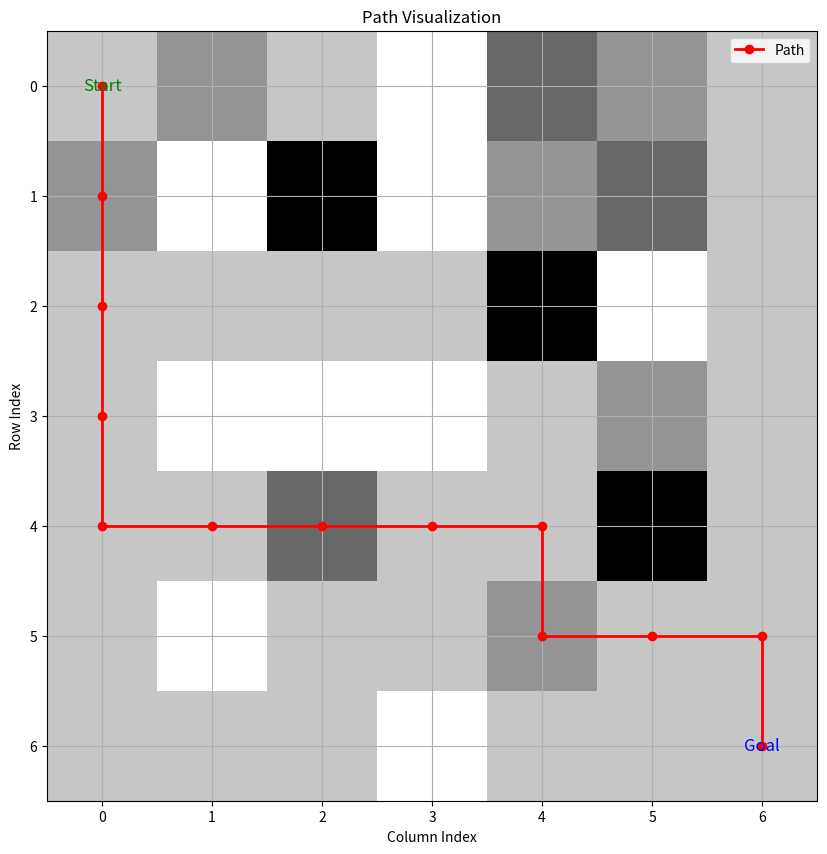

The script that saved this image:
import matplotlib.pyplot as plt
import numpy as np
from collections import deque
import heapq  # 导入堆模块以支持优先队列
import random  # 导入随机模块
from datetime import datetime

# from queue import PriorityQueue, deque

class PathFinder:
    def __init__(self, grid):
        self.grid = grid
        self.rows = len(grid)
        self.cols = len(grid[0])

    ans = []
    found = False

    def depthFirstSearch(self, start, goal):
        if start not in self.ans:
            self.ans.append(start)
        if start == goal:
            return self.ans
        directions = [(-1, 0), (0, -1), (1, 0), (0, 1)]
        for i in range(4):
            new_row = start[0] + directions[i][0]
            new_col = start[1] + directions[i][1]

        for i in range(4):
            new_row = start[0] + directions[i][0]
            new_col = start[1] + directions[i][1]
            if 0 <= new_row < self.rows and 0 <= new_col < self.cols and (
                    new_row, new_col) not in self.ans and self.found == False and self.grid[new_row][new_col] != -1:

                # print(self.grid[new_row][new_col])
                self.ans.append((new_row, new_col))
                # print(self.ans)
                result = self.depthFirstSearch((new_row, new_col), goal)  # 递归调用
                if result:  # 如果找到了路径
                    return result  # 返回找到的路径
                else:  # 如果没有找到路径，撤销选择
                    # 如果没有找到，撤销选择
                    self.ans.pop()
        # return None

    def breadthFirstSearch(self, start, goal):
        queue = deque([start])

        # 用于记录已经访问过的节点
        self.visited = set()
        self.visited.add(start)

        # 用于记录路径
        self.ans = []  # 清空路径
        parent_map = {start: None}

        while queue:
            current = queue.popleft()
            if current == goal:
                while current is not None:
                    self.ans.append(current)
                    current = parent_map[current]
                self.ans.reverse()
                return self.ans

            directions = [(-1, 0), (0, -1), (1, 0), (0, 1)]

            for direction in directions:
                new_row = current[0] + direction[0]
                new_col = current[1] + direction[1]
                new_position = (new_row, new_col)

                if (0 <= new_row < self.rows and
                        0 <= new_col < self.cols and
                        new_position not in self.visited and
                        self.grid[new_row][new_col] != -1):
                    queue.append(new_position)
                    self.visited.add(new_position)
                    # print(self.visited)
                    parent_map[new_position] = current
                    # print(parent_map)

        return None

    def uniformCostSearch(self, start, goal):
        # 优先级队列，存储待扩展的节点及其到起始节点的累计成本
        queue = []
        heapq.heappush(queue, (0, start))  # 初始成本为0，起始节点入队

        # 用于记录每个节点的访问状态和到达该节点的成本
        self.visited = set()
        costs = {start: 0}  # 记录每个节点的最小成本
        parent_map = {start: None}  # 记录路径所需的父节点信息

        while queue:
            current_cost, current = heapq.heappop(queue)  # 取得最小成本的节点

            # 检查当前节点是否为目标节点
            if current == goal:
                path = []  # 初始化路径
                while current is not None:  # 通过parent_map构建路径
                    path.append(current)
                    current = parent_map[current]
                path.reverse()  # 反转路径以便从起点到终点
                return path  # 返回从起点到终点的路径

            # 标记当前节点为已访问
            self.visited.add(current)

            # 获取当前节点的邻居位置
            directions = [(-1, 0), (0, -1), (1, 0), (0, 1)]

            for direction in directions:
                new_row = current[0] + direction[0]
                new_col = current[1] + direction[1]
                new_position = (new_row, new_col)

                # 检查新位置是否合法
                if (0 <= new_row < self.rows and
                        0 <= new_col < self.cols and
                        new_position not in self.visited and
                        self.grid[new_row][new_col] != -1):  # 确保不是障碍物

                    # 计算到达新位置的总代价
                    new_cost = current_cost + self.grid[new_row][new_col]

                    # 如果新位置未被访问过，或找到更低成本，则更新
                    if new_position not in costs or new_cost < costs[new_position]:
                        costs[new_position] = new_cost  # 更新成本
                        parent_map[new_position] = current  # 设置父节点
                        heapq.heappush(queue, (new_cost, new_position))  # 入队

        return None  # 如果没有找到目标，返回None

    def visualize_path(self, path):
        grid = np.array(self.grid)

        plt.figure(figsize=(10, 10))
        plt.imshow(grid, cmap="Greys", origin="upper")

        # 处理路径
        if path is not None:
            path_x = []
            path_y = []

            for point in path:
                path_x.append(point[0])  # 行坐标
                path_y.append(point[1])  # 列坐标

            plt.plot(path_y, path_x, marker='o', color='red', linewidth=2, markersize=6, label='Path')

            # 显示起点和终点
            plt.text(path[0][1], path[0][0], 'Start', color='green', fontsize=12, ha='center', va='center')
            plt.text(path[-1][1], path[-1][0], 'Goal', color='blue', fontsize=12, ha='center', va='center')

        # 添加坐标轴
        plt.xticks(np.arange(grid.shape[1]))  # 设置 x 轴刻度
        plt.yticks(np.arange(grid.shape[0]))  # 设置 y 轴刻度

        # 在坐标轴上显示网格
        plt.grid(True)

        # 显示刻度线的标签
        plt.title("Path Visualization")
        plt.xlabel("Column Index")
        plt.ylabel("Row Index")

        plt.legend()
        plt.show()


# grid = [
#     [1, 2, 1, 1, 1, 3, 1, -1, 1, 1, 4, 1, 1, 2, 1, 1, -1, 1, 5, 1],
#     [1, -1, 1, 1, 2, 2, -1, 1, 1, 1, 3, -1, 1, -1, 1, -1, 1, 3, 1, 1],
#     [1, 1, 1, -1, 3, -1, -1, 1, -1, 1, 1, 1, 2, 1, -1, 1, -1, 4, 1, 1],
#     [1, -1, 2, 1, 1, 1, -1, -1, -1, 1, -1, 2, 1, 1, 1, -1, 1, 1, 1, 1],
#     [-1, 2, 3, -1, -1, 1, 1, 1, 1, 1, -1, -1, 1, 1, 1, 2, 1, -1, -1, 1],
#     [1, 1, 1, 1, 1, 2, 1, -1, 1, 2, 3, 1, 1, 1, 1, 1, 1, 1, 4, -1],
#     [1, -1, -1, -1, 1, 1, -1, -1, -1, 1, -1, -1, -1, -1, -1, 1, 1, -1, 1, 1],
#     [-1, 1, 1, 1, 1, 1, -1, 1, -1, 1, 1, 3, 2, 1, 4, 1, 1, -1, -1, 2],
#     [1, 1, -1, -1, 1, 1, 2, 1, 1, 1, 1, -1, 1, 5, -1, -1, 1, 1, 1, -1],
#     [1, 3, -1, 2, -1, -1, 1, 1, 2, 2, 1, 1, 1, -1, 2, -1, 1, 1, 1, -1],
#     [-1, 1, -1, 1, 1, 1, 1, 1, -1, 1, 1, 1, -1, 1, 1, 1, 2, 1, 1, 1],
#     [1, -1, -1, 1, -1, -1, 1, -1, 1, 1, 1, 2, 1, 1, -1, -1, 1, 1, 2, 1],
#     [-1, 2, -1, -1, 1, 1, -1, 1, 1, -1, 1, 1, 2, 3, -1, 1, 1, 2, 1, 1],
#     [1, -1, -1, 1, -1, 1, 1, 1, 1, 1, 4, 1, 1, -1, 1, -1, 1, 1, 1, 1],
#     [-1, 1, -1, -1, 1, -1, 1, 1, 1, 2, 1, 2, -1, 1, 2, 1, -1, 1, 3, 1],
#     [1, 1, 1, 2, 3, 2, 1, -1, 1, 1, -1, 1, 1, 1, 1, 1, 1, 1, -1, 1],
#     [1, -1, 1, 1, 2, 1, -1, 1, 1, -1, -1, 1, 1, 1, 1, 1, -1, 1, 1, 1],
#     [1, 1, 1, 1, 1, 1, 1, -1, -1, 3, 1, 1, 1, 1, -1, 1, -1, -1, 1, 1],
#     [1, -1, -1, -1, -1, -1, 1, 1, 1, -1, 1, -1, 1, 1, 1, 2, 2, -1, 1, 1],
#     [1, 1, 1, 1, 1, 1, -1, 1, -1, 1, 1, -1, 1, 1, 1, 1, 1, 1, 1, 1]
# ]

grid = [
    [1, 2, 1, -1, 3, 2, 1],
    [2, -1, 5, -1, 2, 3, 1],
    [1, 1, 1, 1, 5, -1, 1],
    [1, -1, -1, -1, 1, 2, 1],
    [1, 1, 3, 1, 1, 5, 1],
    [1, -1, 1, 1, 2, 1, 1],
    [1, 1, 1, -1, 1, 1, 1]
]

# build class
pathfinder = PathFinder(grid)

# start and goal
start = (0, 0)
goal = (6, 6)

# find path
# dfs_path = pathfinder.depthFirstSearch(start, goal)
# bfs_path = pathfinder.breadthFirstSearch(start, goal)
start_time = datetime.now()
ucs_path = pathfinder.uniformCostSearch(start, goal)

# visualization
# pathfinder.visualize_path(dfs_path)
# pathfinder.visualize_path(bfs_path)
pathfinder.visualize_path(ucs_path)
end_time = datetime.now()
print(f"运行时间: {end_time - start_time} 秒")